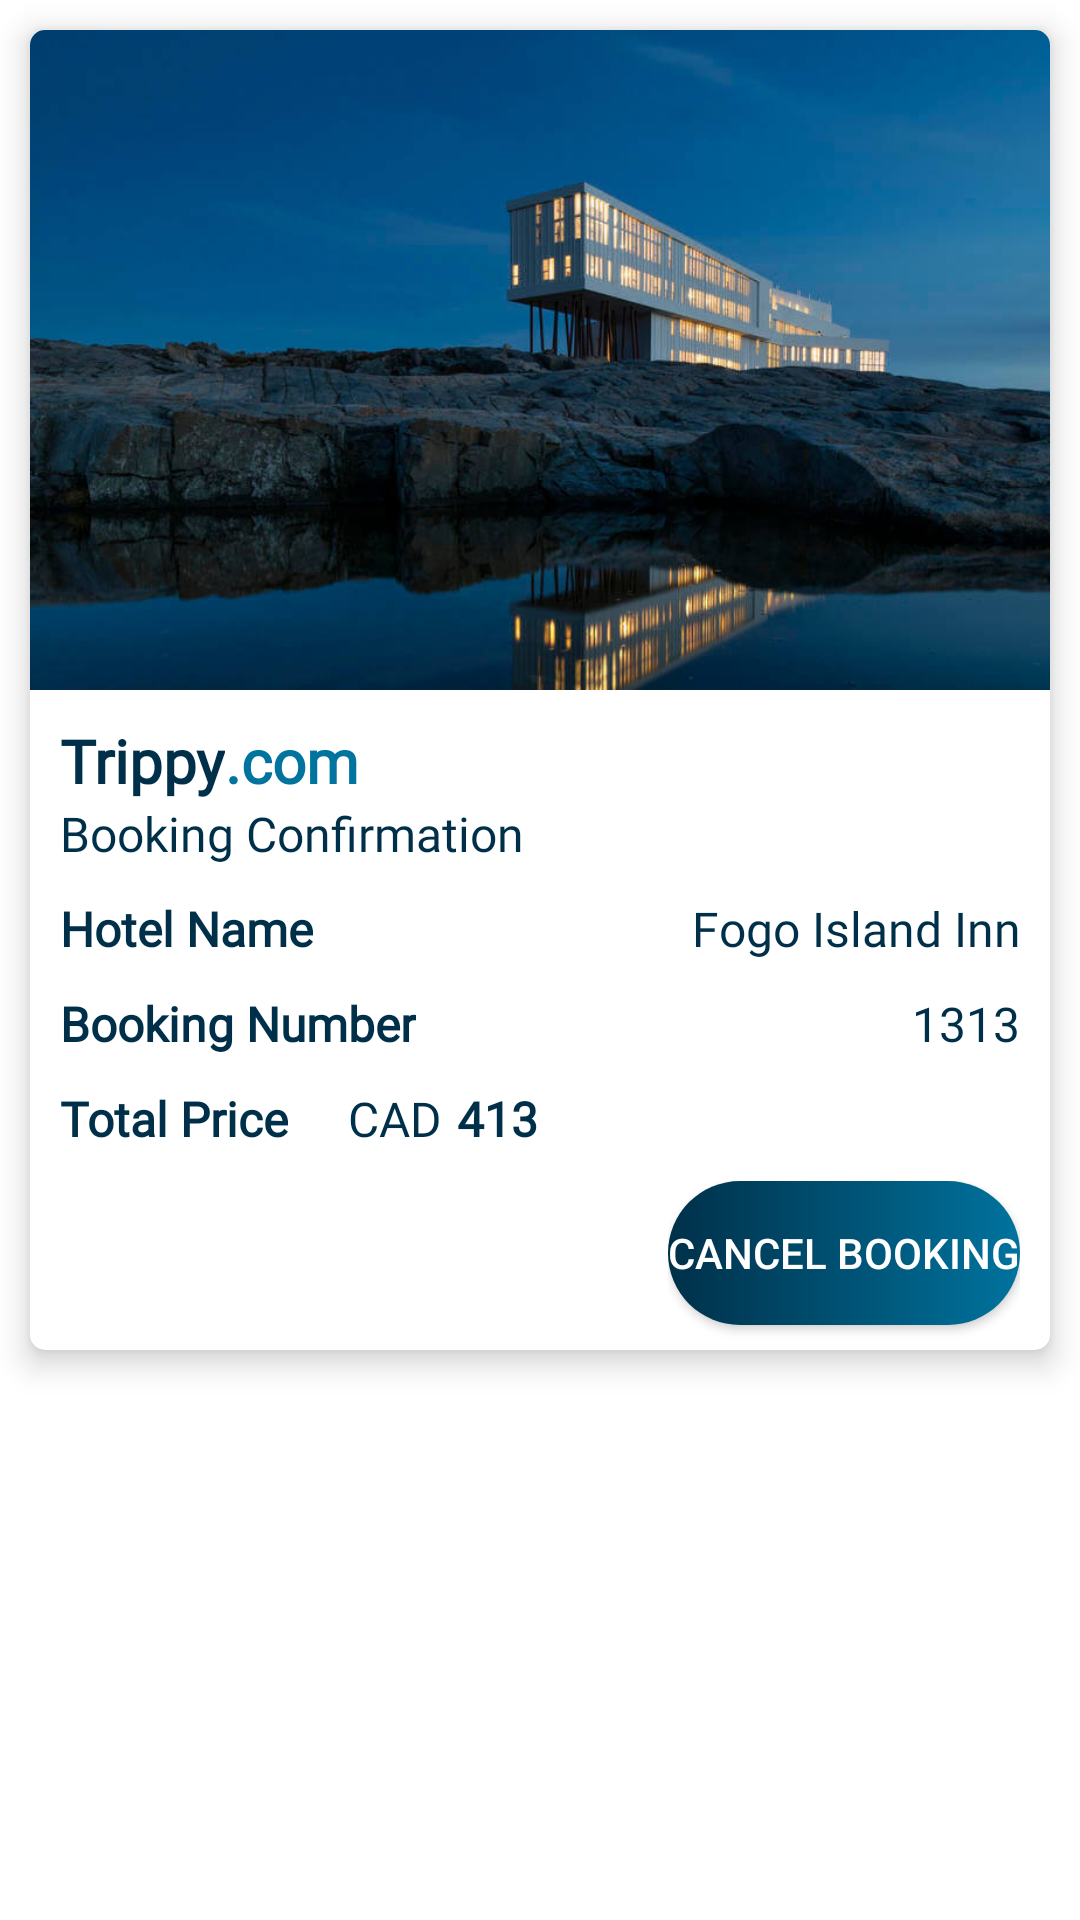

This screen was rendered from an Android layout file. Write that file and the resources it references.
<!-- AndroidManifest.xml: application theme Theme.FoodOrderApp -->
<!-- res/layout/order_sample.xml -->
<?xml version="1.0" encoding="utf-8"?>
<LinearLayout xmlns:android="http://schemas.android.com/apk/res/android"
    xmlns:tools="http://schemas.android.com/tools"
    android:layout_width="match_parent"
    android:layout_height="480dp"
    xmlns:app="http://schemas.android.com/apk/res-auto"
    android:orientation="vertical">

    
    <androidx.cardview.widget.CardView
        android:layout_width="match_parent"
        android:layout_height="440dp"
        android:layout_marginLeft="10dp"
        android:layout_marginTop="10dp"
        android:layout_marginRight="10dp"
        app:cardCornerRadius="5dp"
        app:cardElevation="6dp">


        <LinearLayout
            android:layout_width="match_parent"
            android:layout_height="match_parent"
            android:orientation="vertical">

            <ImageView
                android:id="@+id/orderImage"
                android:layout_width="wrap_content"
                android:layout_height="220dp"
                android:scaleType="centerCrop"
                app:srcCompat="@drawable/fogoisland"/>

            <LinearLayout
                android:layout_width="wrap_content"
                android:layout_height="wrap_content"
                android:orientation="horizontal"
                android:layout_marginLeft="10dp"
                android:layout_marginTop="10dp">

                <TextView
                    android:layout_width="wrap_content"
                    android:layout_height="wrap_content"
                    android:fontFamily="@font/roboto"
                    android:text="Trippy"
                    android:textColor="#003049"
                    android:textSize="20sp"
                    android:textStyle="bold"/>
                <TextView
                    android:layout_width="wrap_content"
                    android:layout_height="wrap_content"
                    android:fontFamily="@font/roboto"
                    android:text=".com"
                    android:textColor="#00739E"
                    android:textSize="20sp"
                    android:textStyle="bold"/>

            </LinearLayout>
            <LinearLayout
                android:layout_width="164dp"
                android:layout_height="wrap_content"
                android:layout_marginLeft="10dp"
                android:orientation="vertical">

                <TextView
                    android:layout_width="wrap_content"
                    android:layout_height="wrap_content"
                    android:fontFamily="@font/roboto"
                    android:text="Booking Confirmation"
                    android:textColor="#003049"
                    android:textSize="16sp" />

            </LinearLayout>
            <LinearLayout
                android:layout_width="match_parent"
                android:layout_height="wrap_content"
                android:orientation="horizontal"
                android:layout_marginLeft="10dp"
                android:layout_marginTop="10dp">

                <TextView
                    android:layout_width="wrap_content"
                    android:layout_height="wrap_content"
                    android:fontFamily="@font/roboto"
                    android:text="Hotel Name"
                    android:textColor="#003049"
                    android:textSize="16sp"
                    android:textStyle="bold"/>

                <TextView
                    android:id="@+id/orderItemName"
                    android:layout_width="match_parent"
                    android:layout_height="wrap_content"
                    android:layout_marginLeft="20dp"
                    android:fontFamily="@font/roboto"
                    android:text="Fogo Island Inn"
                    android:textColor="#003049"
                    android:textSize="16sp"
                    android:gravity="right"
                    android:layout_marginRight="10dp"/>

            </LinearLayout>



            <LinearLayout
                android:layout_width="match_parent"
                android:layout_height="wrap_content"
                android:orientation="horizontal"
                android:layout_marginLeft="10dp"
                android:layout_marginTop="10dp">

                <TextView
                    android:layout_width="wrap_content"
                    android:layout_height="wrap_content"
                    android:text="Booking Number"
                    android:fontFamily="@font/roboto"
                    android:textColor="#003049"
                    android:textSize="16sp"
                    android:textStyle="bold"/>

                <TextView
                    android:id="@+id/orderNumber"
                    android:layout_width="match_parent"
                    android:layout_height="wrap_content"
                    android:layout_marginLeft="20dp"
                    android:fontFamily="@font/roboto"
                    android:text="1313"
                    android:textColor="#003049"
                    android:textSize="16sp"
                    android:gravity="right"
                    android:layout_marginRight="10dp"/>

            </LinearLayout>


            <LinearLayout
                android:layout_width="wrap_content"
                android:layout_height="wrap_content"
                android:orientation="horizontal"
                android:layout_marginLeft="10dp"
                android:layout_marginTop="10dp">

                <TextView
                    android:layout_width="wrap_content"
                    android:layout_height="match_parent"
                    android:fontFamily="@font/roboto"
                    android:text="Total Price"
                    android:textColor="#003049"
                    android:textSize="16sp"
                    android:textStyle="bold"/>

                <TextView
                    android:layout_width="wrap_content"
                    android:layout_height="match_parent"
                    android:layout_marginLeft="20dp"
                    android:fontFamily="@font/roboto"
                    android:text="CAD"
                    android:textColor="#003049"
                    android:textSize="16sp" />



                <TextView
                    android:id="@+id/orderPrice"
                    android:layout_width="wrap_content"
                    android:layout_height="match_parent"
                    android:layout_marginLeft="5dp"
                    android:fontFamily="@font/roboto"
                    android:text="413"
                    android:textColor="#003049"
                    android:textSize="16sp"
                    android:textStyle="bold" />


            </LinearLayout>

            <LinearLayout
                android:layout_width="wrap_content"
                android:layout_height="match_parent"
                android:orientation="horizontal"
                android:layout_marginLeft="10dp"
                android:layout_marginRight="10dp"
                android:layout_marginTop="10dp"
                android:layout_gravity="right">

                <Button
                    android:id="@+id/deleteOrder"
                    android:layout_width="wrap_content"
                    android:layout_height="wrap_content"
                    android:background="@drawable/btn_bg"
                    android:text="Cancel Booking"/>
            </LinearLayout>

        </LinearLayout>
    </androidx.cardview.widget.CardView>
</LinearLayout>
<!-- resources referenced by this layout -->
<resources>
  <!-- drawable btn_bg (drawable) -->
  <?xml version="1.0" encoding="utf-8"?>
  <shape xmlns:android="http://schemas.android.com/apk/res/android">
  
      <corners android:radius="100dp"/>
      <gradient android:startColor="#003049"
          android:endColor="#00739E"
          android:angle="360">
  
      </gradient>
  </shape>
  <!-- drawable fogoisland: png bitmap (drawable, 358864 bytes) -->
  <style name="Theme.FoodOrderApp" parent="Theme.MaterialComponents.Light.NoActionBar">
          
          <item name="colorPrimary">#00739E</item>
          <item name="android:textColorPrimary">@android:color/white</item>
          <item name="colorPrimaryVariant">#003049</item>
  
          
          <item name="android:statusBarColor" tools:targetApi="l">#00739E</item>
          
      </style>
</resources>
